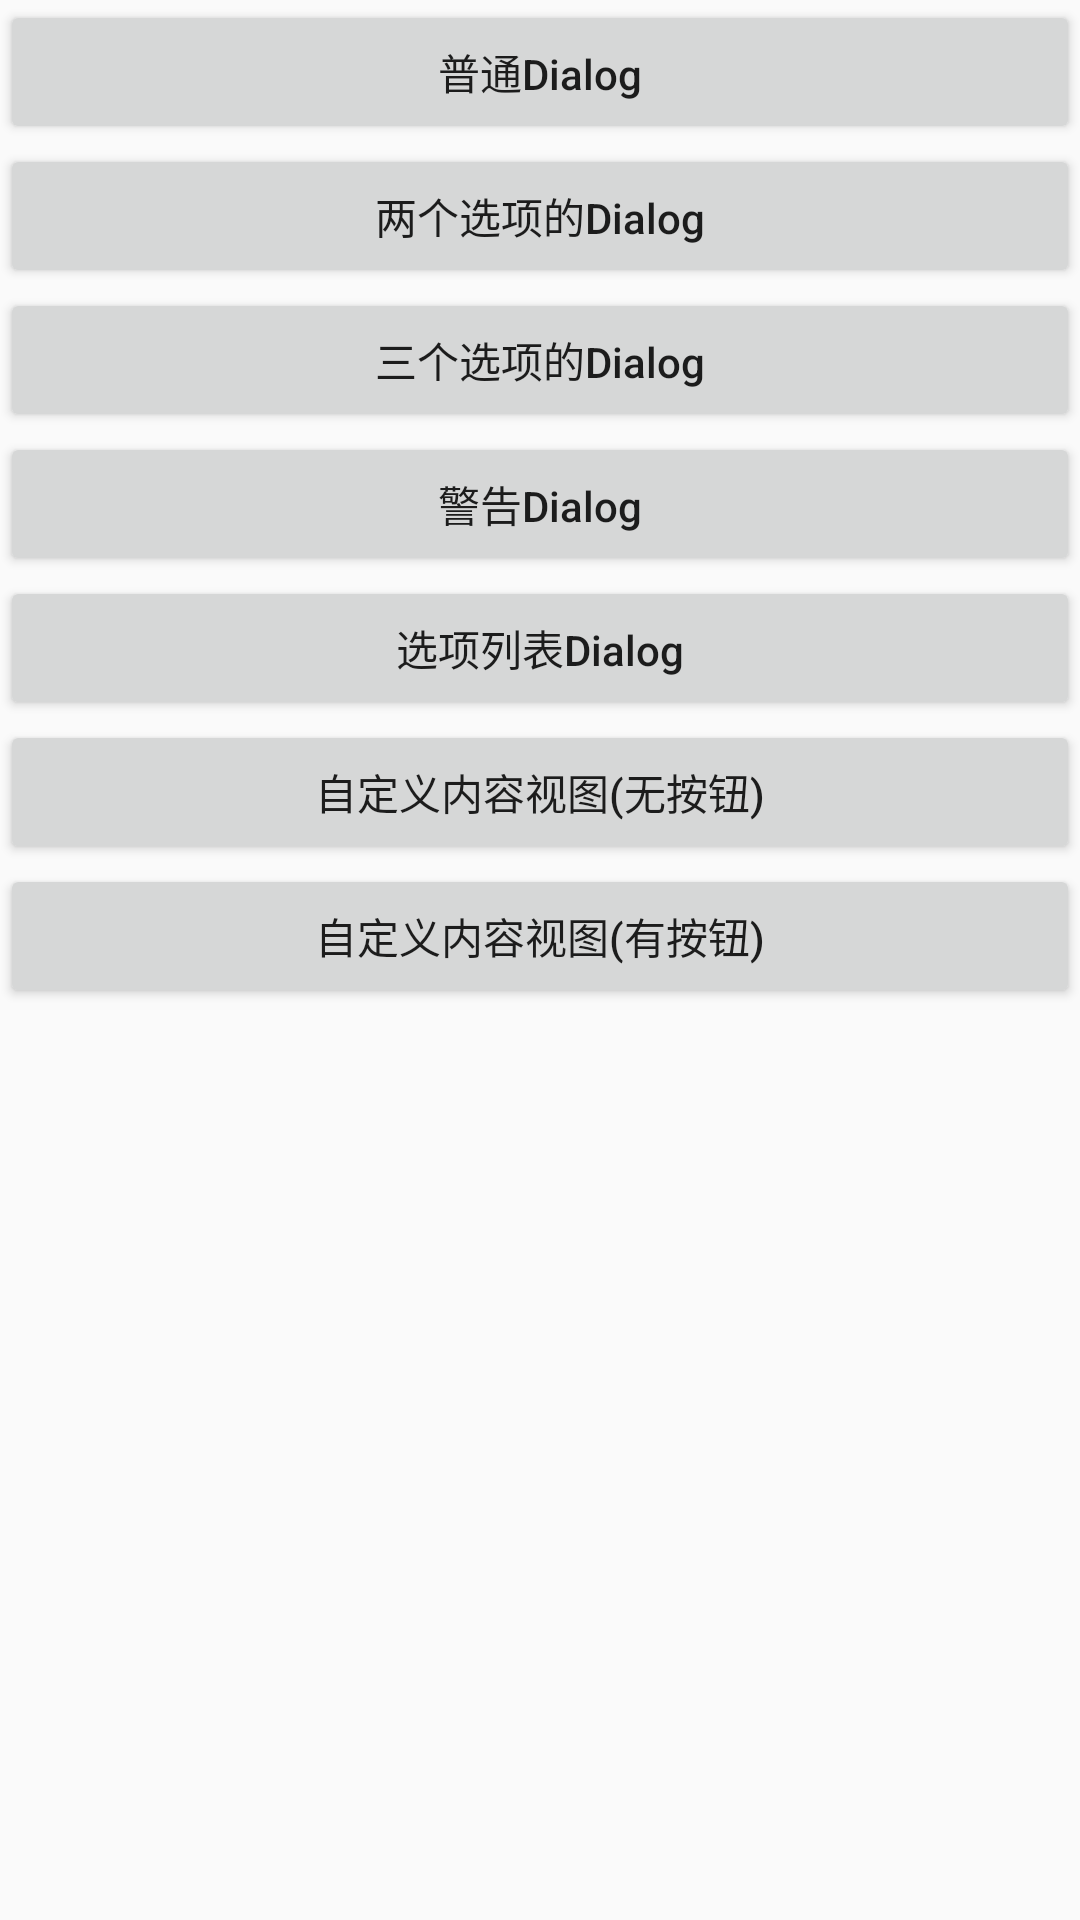

Write the Android layout XML for this screen, with the resource values it uses.
<!-- AndroidManifest.xml: application theme AppTheme -->
<!-- res/layout/activity_smartisan_dialog.xml -->
<?xml version="1.0" encoding="utf-8"?>
<LinearLayout xmlns:android="http://schemas.android.com/apk/res/android"
    xmlns:tools="http://schemas.android.com/tools"
    android:layout_width="match_parent"
    android:layout_height="match_parent"

    android:orientation="vertical"
    tools:context="com.bskj.mysheetdialog.SmartisanDialogActivity">

    <Button
        android:layout_width="match_parent"
        android:layout_height="wrap_content"
        android:onClick="normalDialog"
        android:text="普通Dialog"
        android:textAllCaps="false"/>

    <Button
        android:layout_width="match_parent"
        android:layout_height="wrap_content"
        android:onClick="twoOptionsDialog"
        android:text="两个选项的Dialog"
        android:textAllCaps="false"/>

    <Button
        android:layout_width="match_parent"
        android:layout_height="wrap_content"
        android:onClick="threeOptionsDialog"
        android:text="三个选项的Dialog"
        android:textAllCaps="false"/>

    <Button
        android:layout_width="match_parent"
        android:layout_height="wrap_content"
        android:onClick="warningDialog"
        android:text="警告Dialog"
        android:textAllCaps="false"/>

    <Button
        android:layout_width="match_parent"
        android:layout_height="wrap_content"
        android:onClick="optionListDialog"
        android:text="选项列表Dialog"
        android:textAllCaps="false"/>

    <Button
        android:layout_width="match_parent"
        android:layout_height="wrap_content"
        android:onClick="customizedDialog1"
        android:text="自定义内容视图(无按钮)"
        android:textAllCaps="false"/>

    <Button
        android:layout_width="match_parent"
        android:layout_height="wrap_content"
        android:onClick="customizedDialog2"
        android:text="自定义内容视图(有按钮)"
        android:textAllCaps="false"/>
</LinearLayout>
<!-- resources referenced by this layout -->
<resources>
  <style name="AppTheme" parent="Theme.AppCompat.Light.DarkActionBar">
          
          <item name="colorPrimary">@color/colorPrimary</item>
          <item name="colorPrimaryDark">@color/colorPrimaryDark</item>
          <item name="colorAccent">@color/colorAccent</item>
      </style>
  <color name="colorPrimary">#3F51B5</color>
  <color name="colorPrimaryDark">#303F9F</color>
  <color name="colorAccent">#FF4081</color>
</resources>
